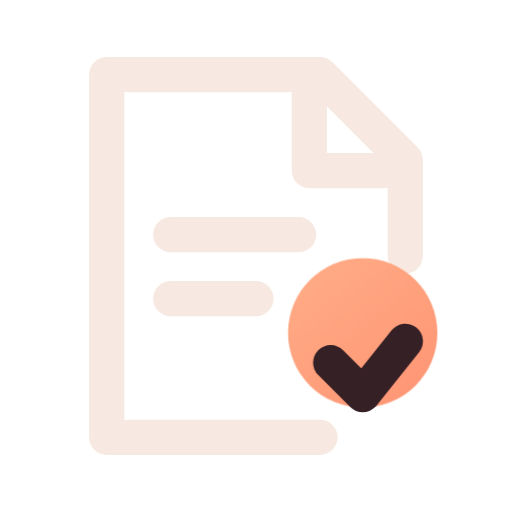
t = 0.00 s
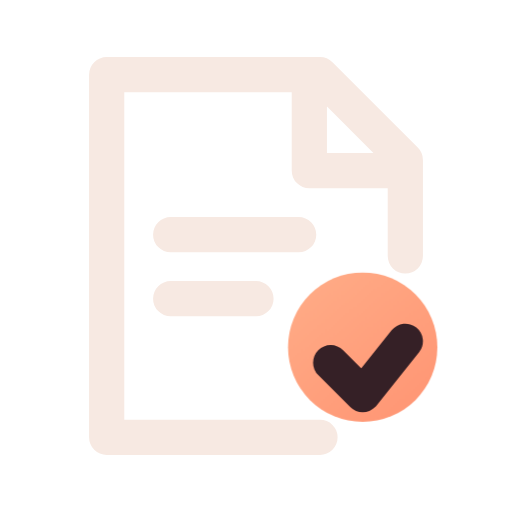
t = 0.16 s
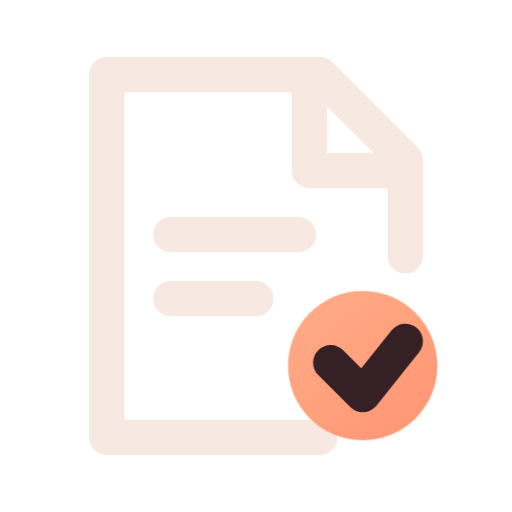
t = 0.34 s
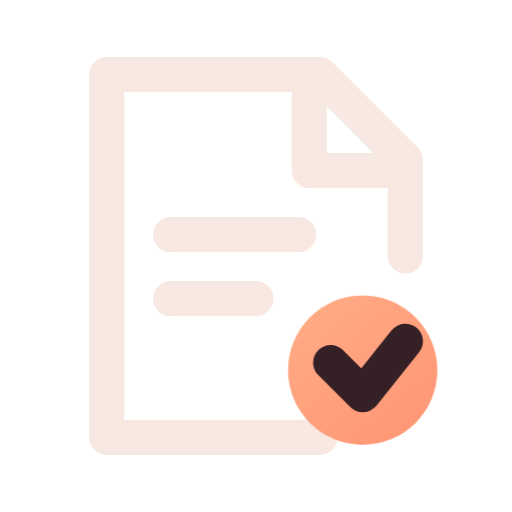
t = 0.46 s
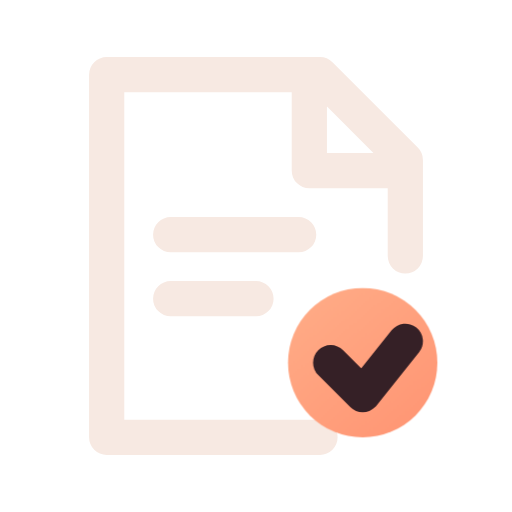
t = 0.66 s
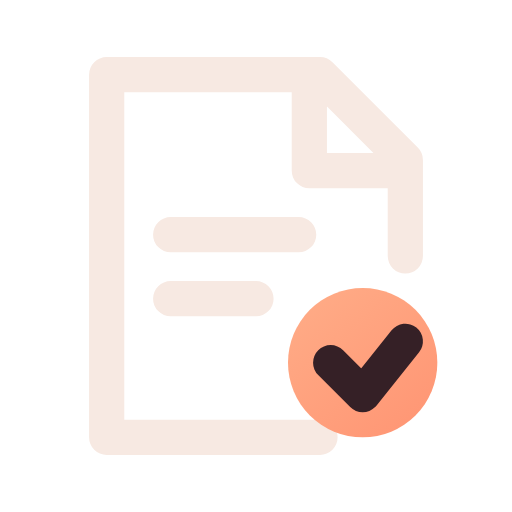
t = 0.80 s

The animated SVG that drew these frames (rendered in a browser with its animation timeline set to each time). Animation: 1 CSS @keyframes rule; one cycle of 0.80 s.

<svg xmlns="http://www.w3.org/2000/svg" width="24" height="24" viewBox="0 0 24 24" fill="none" role="img" aria-label="Court order" class="ecui-court-order-dark-motion">
<title>Court order</title>
<desc>The order receives its seal after the text is written.</desc>
<defs><linearGradient id="ecui-court-order-dark-motion-accent" gradientUnits="userSpaceOnUse" x1="4" y1="3" x2="20" y2="22"><stop stop-color="#FFD1A6" style="stop-color:var(--ec-icon-accent,#FFD1A6)"/><stop offset="1" stop-color="#FF9271" style="stop-color:var(--ec-icon-accent-end,#FF9271)"/></linearGradient></defs>
<style>@media(prefers-reduced-motion:no-preference){.ecui-court-order-dark-motion .p1{transform-box:view-box;transform-origin:12px 12px;animation:ecui-court-order-dark-motion-p1 800ms cubic-bezier(.3,0,.2,1) 1 backwards}@keyframes ecui-court-order-dark-motion-p1{0%{transform:translateY(-1.4px)}26%{transform:translateY(-0.7px)}58%{transform:translateY(0.35px)}82%{transform:translateY(0px)}100%{transform:translateY(0px)}}}</style>
<path class="p0" d="M15 20.5H5V3.5H15L19 7.5V12M14.5 3.5V8H19M8 11H14M8 14H12" fill="none" stroke="#F7E9E2" stroke-width="1.65" stroke-linecap="round" stroke-linejoin="round" style="stroke:var(--ec-icon-ink,#F7E9E2)"/>
<path class="p1" d="M13.5 17a3.5 3.5 0 1 0 7 0a3.5 3.5 0 1 0 -7 0Z" fill="url(#ecui-court-order-dark-motion-accent)"/>
<path class="p2" d="M15.5 17L17 18.5L19 16" fill="none" stroke="#352026" stroke-width="1.65" stroke-linecap="round" stroke-linejoin="round" style="stroke:var(--ec-icon-surface,#352026)"/>
</svg>
